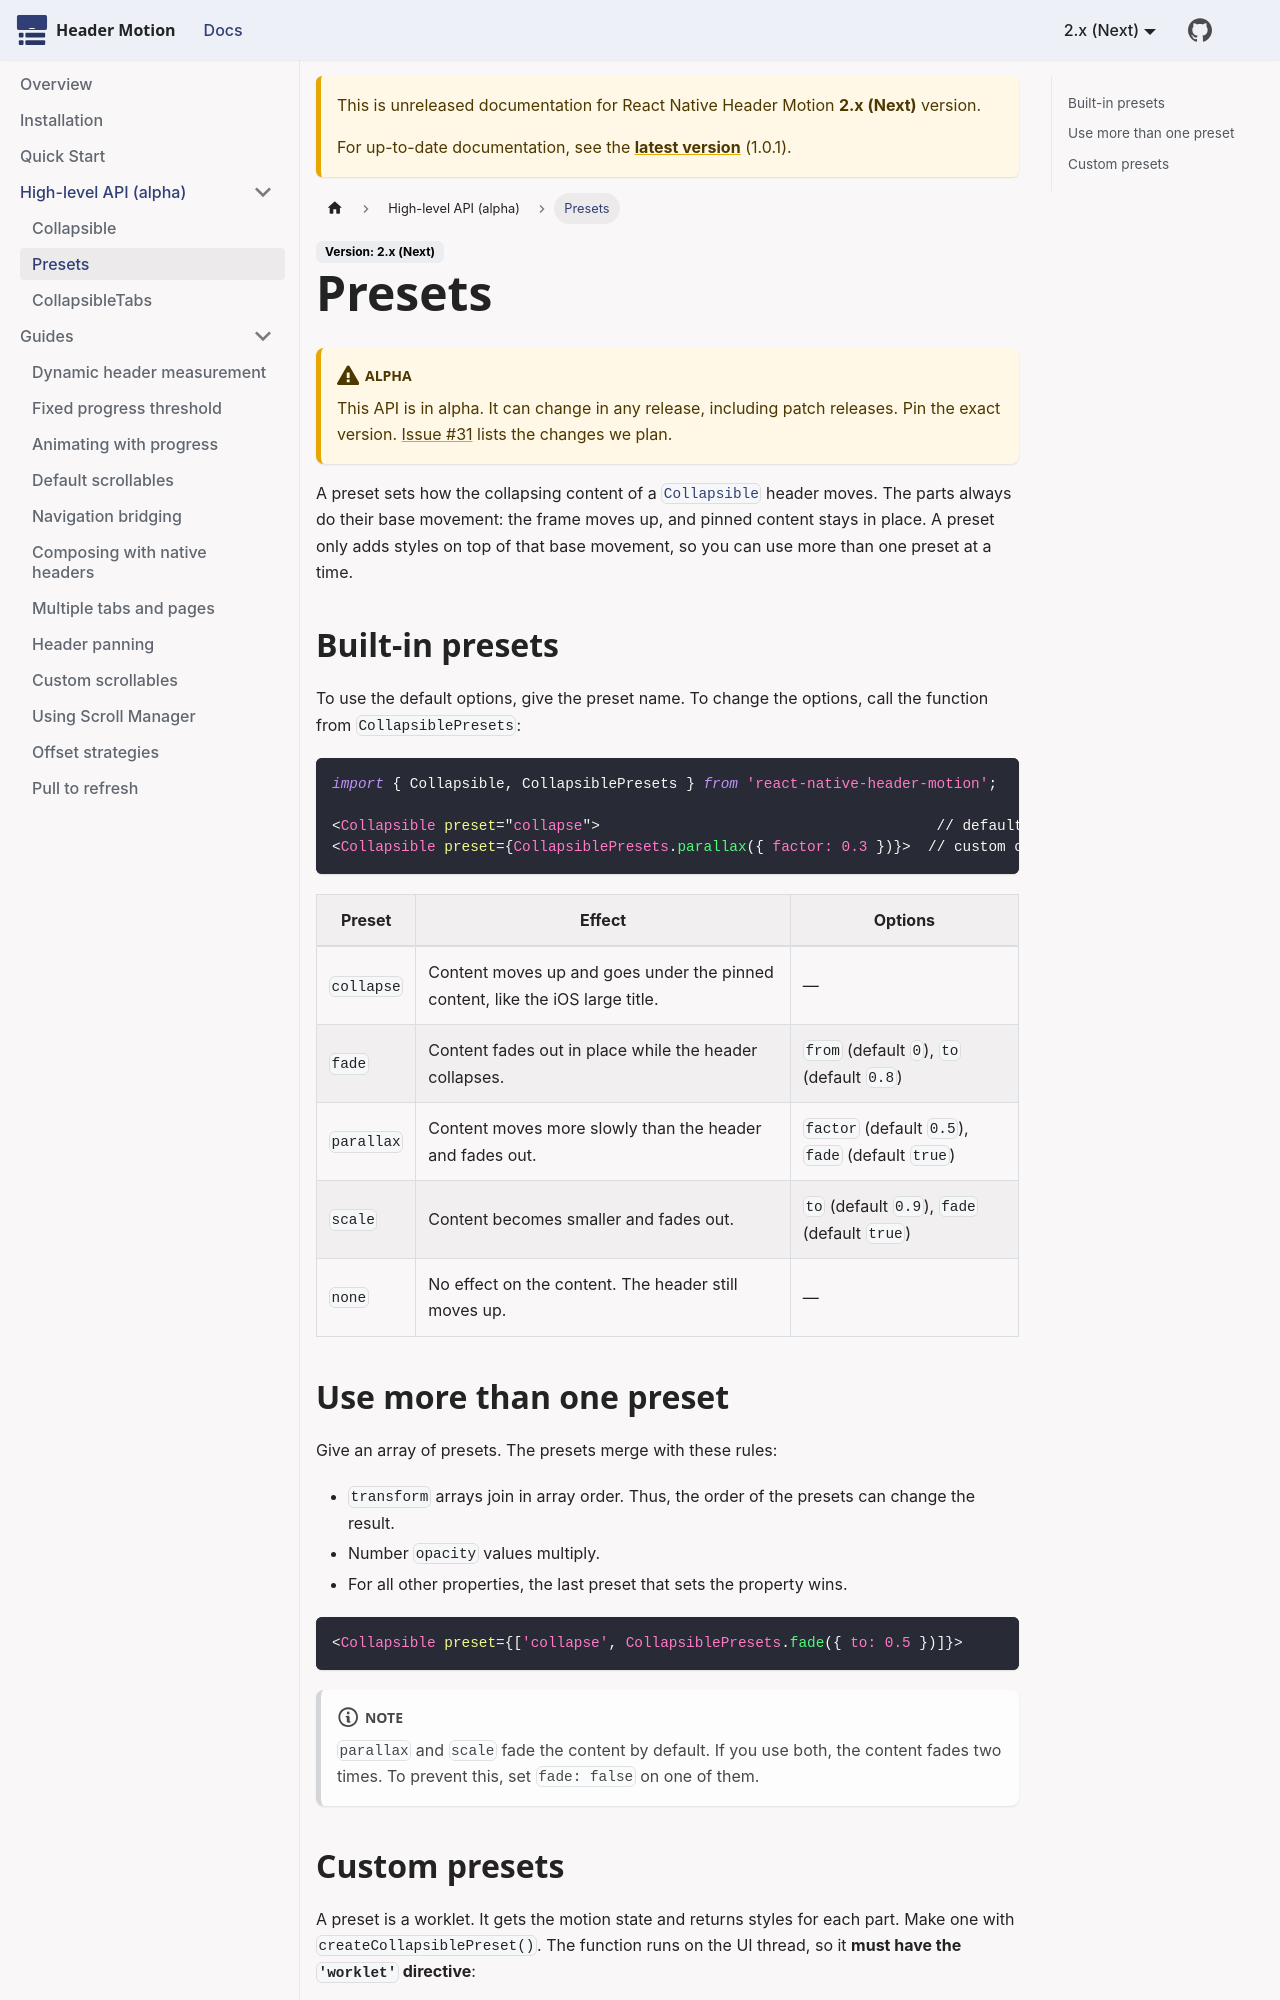

repository: pawicao/react-native-header-motion · page: docs/next/high-level/presets.html · generator: docusaurus

---
sidebar_position: 2
title: Presets
---

# Presets

:::caution Alpha
This API is in alpha. It can change in any release, including patch releases. Pin the exact version. [Issue #31](https://github.com/pawicao/react-native-header-motion/issues/31) lists the changes we plan.
:::

A preset sets how the collapsing content of a [`Collapsible`](./collapsible) header moves. The parts always do their base movement: the frame moves up, and pinned content stays in place. A preset only adds styles on top of that base movement, so you can use more than one preset at a time.

## Built-in presets

To use the default options, give the preset name. To change the options, call the function from `CollapsiblePresets`:

```tsx
import { Collapsible, CollapsiblePresets } from 'react-native-header-motion';

<Collapsible preset="collapse">                                       // default options
<Collapsible preset={CollapsiblePresets.parallax({ factor: 0.3 })}>  // custom options
```

| Preset     | Effect                                                                        | Options                                           |
| ---------- | ----------------------------------------------------------------------------- | ------------------------------------------------- |
| `collapse` | Content moves up and goes under the pinned content, like the iOS large title. | —                                                 |
| `fade`     | Content fades out in place while the header collapses.                        | `from` (default `0`), `to` (default `0.8`)        |
| `parallax` | Content moves more slowly than the header and fades out.                      | `factor` (default `0.5`), `fade` (default `true`) |
| `scale`    | Content becomes smaller and fades out.                                        | `to` (default `0.9`), `fade` (default `true`)     |
| `none`     | No effect on the content. The header still moves up.                          | —                                                 |
